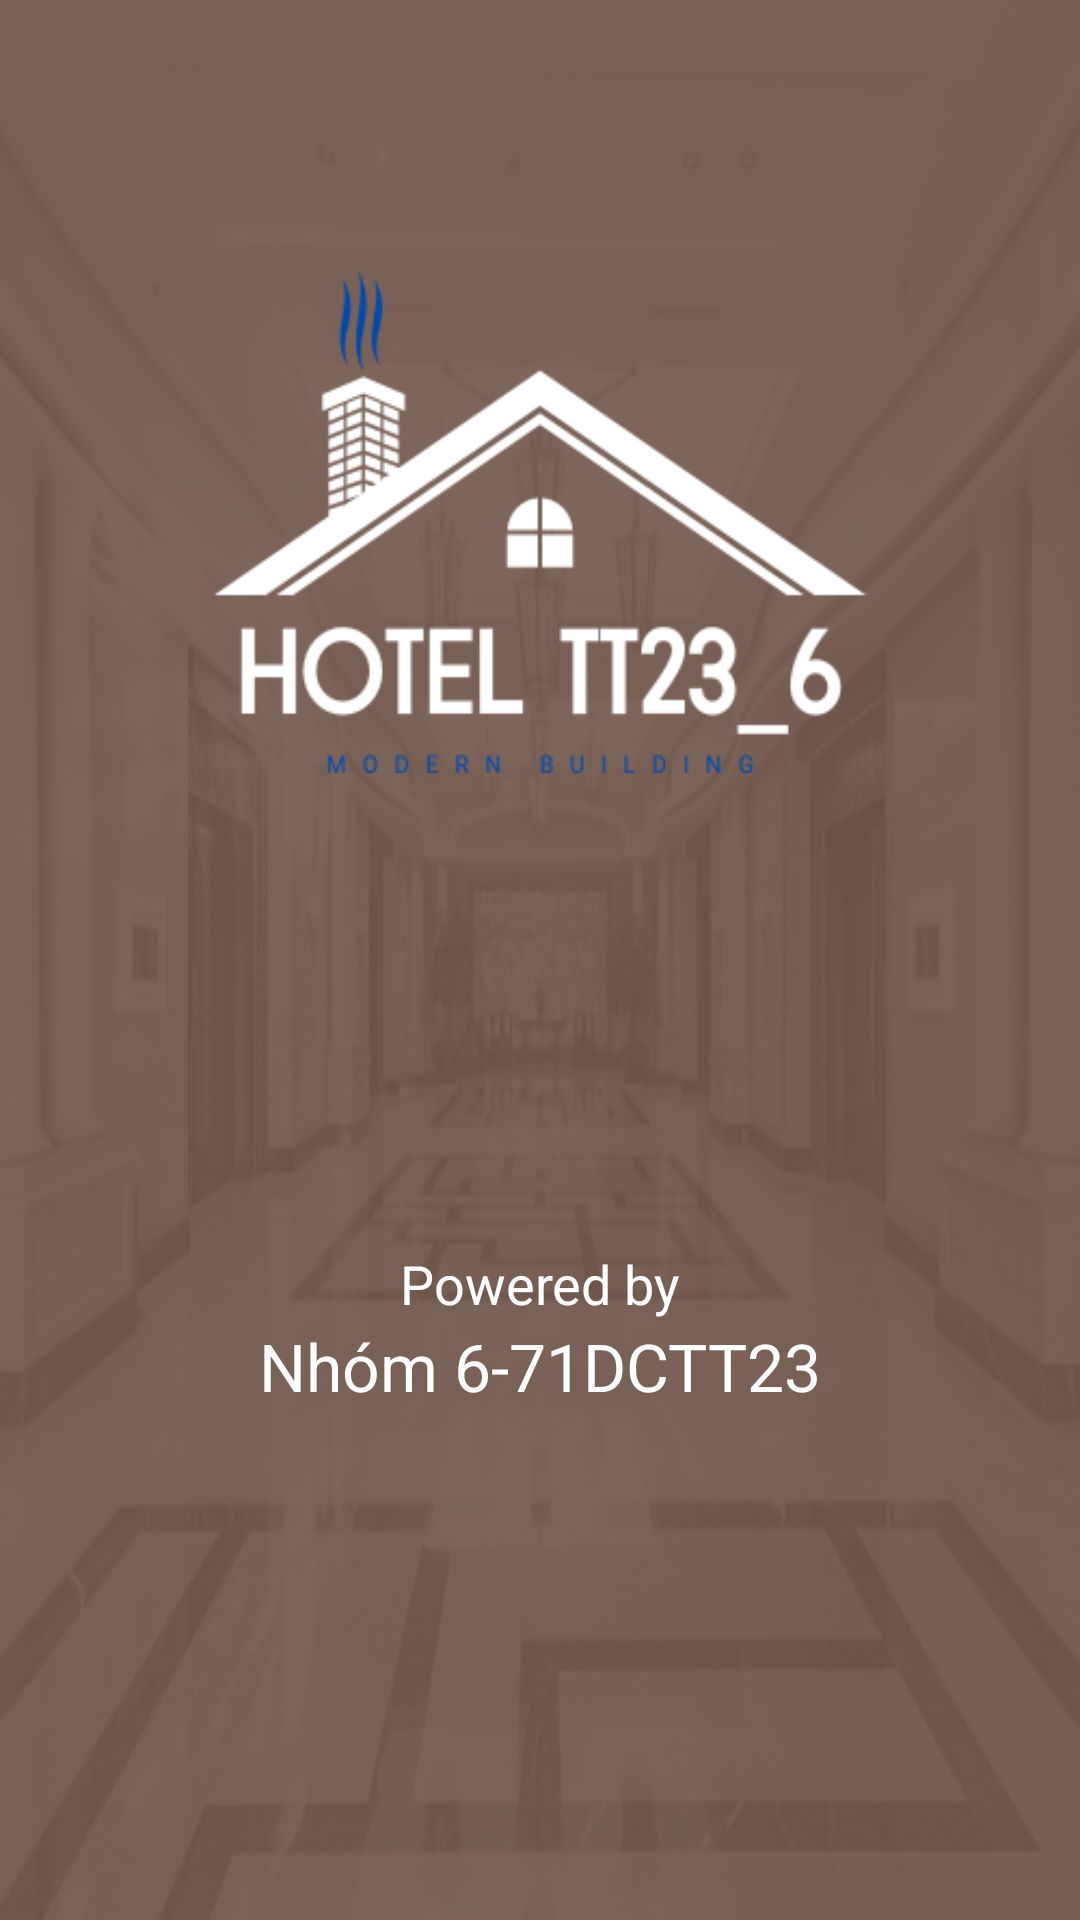

Write the Android layout XML for this screen, with the resource values it uses.
<!-- AndroidManifest.xml: application theme Theme.QLKhachSan -->
<!-- res/layout/activity_khoidong.xml -->
<?xml version="1.0" encoding="utf-8"?>
<RelativeLayout xmlns:android="http://schemas.android.com/apk/res/android"
    android:layout_width="match_parent"
    android:layout_height="match_parent"
    android:background="@drawable/b_g">

    <ImageView
        android:id="@+id/assignment"
        android:layout_width="match_parent"
        android:layout_height="380dp"
        android:layout_centerHorizontal="true"
        android:background="@drawable/icon_logo" />

    <ProgressBar
        android:id="@+id/progress"
        android:layout_width="wrap_content"
        android:layout_height="wrap_content"
        android:layout_below="@+id/assignment"
        android:layout_centerHorizontal="true"
        android:layout_marginTop="0dp" />

    <TextView
        android:id="@+id/power"
        android:layout_width="wrap_content"
        android:layout_height="wrap_content"
        android:layout_alignParentBottom="true"
        android:layout_centerHorizontal="true"
        android:layout_marginBottom="200dp"
        android:text="Powered by"
        android:textColor="#ffff"
        android:textSize="18sp" />

    <TextView
        android:id="@+id/tenNhom"
        android:layout_width="wrap_content"
        android:layout_height="wrap_content"
        android:layout_alignParentBottom="true"
        android:layout_centerHorizontal="true"
        android:layout_marginBottom="170dp"
        android:text="Nhóm 6-71DCTT23"
        android:textColor="#fff"
        android:textSize="22sp" />

</RelativeLayout>
<!-- resources referenced by this layout -->
<resources>
  <!-- drawable b_g: png bitmap (drawable, 112598 bytes) -->
  <!-- drawable icon_logo: png bitmap (drawable, 16737 bytes) -->
  <style name="Theme.QLKhachSan" parent="Theme.AppCompat.Light.DarkActionBar">
          
          <item name="colorPrimary">@color/purple_500</item>
          <item name="colorPrimaryDark">@color/purple_700</item>
          <item name="colorAccent">@color/teal_200</item>
          
      </style>
  <!-- not gathered from this repository: default colours our renderer supplied (Android Studio template values) -->
  <color name="purple_500">#FF6200EE</color>
  <color name="purple_700">#FF3700B3</color>
  <color name="teal_200">#FF03DAC5</color>
</resources>
